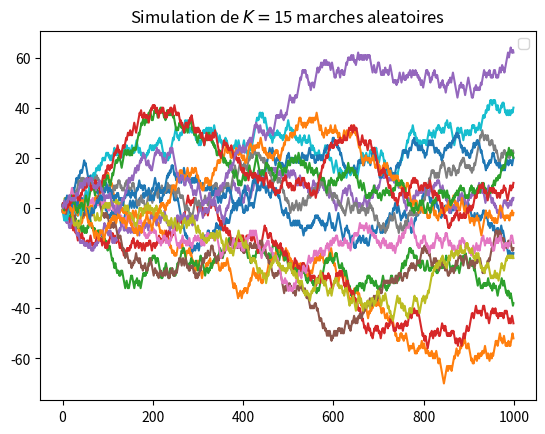

This chart was generated by the following Python code:
import numpy as np
import matplotlib.pyplot as plt

                # Taille du cercle
depart=0          # Point de départ
n=1000               # Longueur d'une marche
K=15                # Nombre de marches

#plt.plot([0,n],[L,L],label='$L=$'+str(L)+'') # Barre horizontale a hauteur L

for k in range(K):
    TiragesAleatoires=2*(np.random.rand(n)<0.5)-1              # Tire n Bernoulli +1/-1
    SommeCumulee=(depart + np.cumsum(TiragesAleatoires))
    plt.plot(SommeCumulee)                                     # On ajoute la trajectoire à la figure
    plt.pause(0.05)

plt.title("Simulation de $K=$"+str(K)+" marches aleatoires")
plt.legend()
plt.show()
